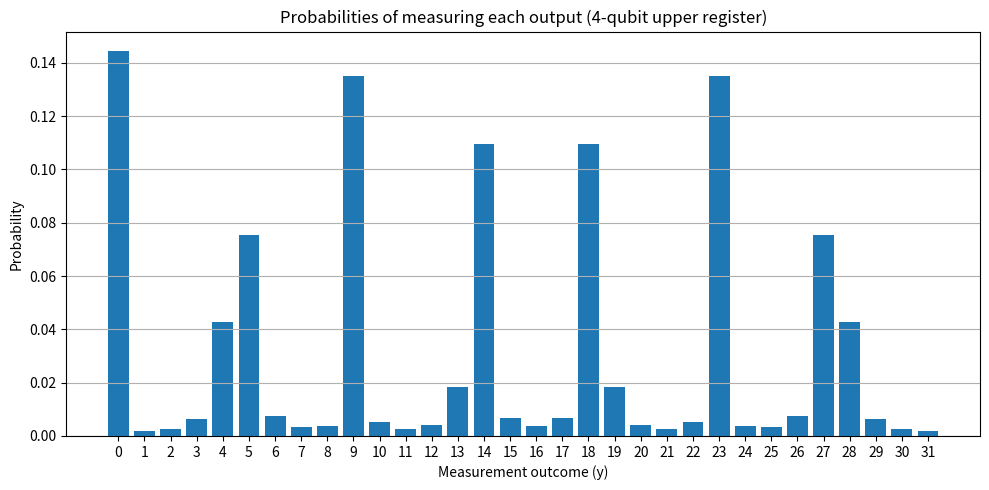

Source code (Python):
import numpy as np
import random
import string

from collections import namedtuple

psi = np.array([[1, 0], [0, 0]])
h = np.array([[1, 1], [1, -1]]) / np.sqrt(2)
cp = np.diag([1, 1, 1, 1j]).reshape((2, 2, 2, 2))

# np.einsum("ij,ip,pjqr,rs->qs", psi, h, cp, h)
psi1 = np.einsum("ij,ip->jp", psi, h)
psi2 = np.einsum("pj,jpqr->qr", psi1, cp)
psi3 = np.einsum("qr,rs->qs", psi2, h)

print(psi1)
print(psi2)
print(psi3)

t1 = np.array([[1, 2], [3, 4]])
t2 = np.array([[1, 2], [3, 4]])

np.einsum("ij,ki->jk", t1, t2)

def random_tensor(dims, dp = 1):
  real = (np.random.randint(2 * 10**dp, size = dims) - 10**dp) / 10**dp
  imag = (np.random.randint(2 * 10**dp, size = dims) - 10**dp) / 10**dp

  return real + imag * 1j

t1 = random_tensor((4, 5))
t2 = random_tensor((3, 5, 7))

Contraction = namedtuple("Contraction", "t1 t2 t3 ws")
c1 = Contraction(t1, t2, np.einsum("ij,kjl->ikl", t1, t2), [(0, 1)])

for el in c1.t3.flatten():
  plus = "+" if el.imag >= 0 else ""
  print(f"{el.real: .2f}{plus}{el.imag:.2f}i")

print(c1.t3)

def make_contraction(t1, t2, ws):
  letters = list(string.ascii_lowercase)

  t1_idxs = letters[0:len(t1.shape)]
  t2_idxs = letters[len(t1.shape):(len(t1.shape) + len(t2.shape))]

  for i1, i2 in ws:
    t2_idxs[i2] = t1_idxs[i1]

  con_string = ''.join(t1_idxs) + ',' + ''.join(t2_idxs)

  return Contraction(t1, t2, np.einsum(con_string, t1, t2), ws)


np.random.seed(9457)

t1 = random_tensor((2, 2))
t2 = random_tensor((2, 2))

make_contraction(t1, t2, [(0, 1)])

def random_dims_and_wires(max_idxs, allowed_dims):
  n1 = np.random.randint(1, max_idxs)
  n2 = np.random.randint(1, max_idxs)

  dims1 = random.choices(allowed_dims, k = n1)
  dims2 = random.choices(allowed_dims, k = n2)

  nw = np.random.randint(0, min(n1, n2) + 1)

  w1 = random.sample(list(np.arange(0, n1)), nw)
  w2 = random.sample(list(np.arange(0, n2)), nw)

  for i1, i2 in zip(w1, w2):
    dims1[i1] = dims2[i2]

  ws = zip(w1, w2)

  return tuple(dims1), tuple(dims2), list(ws)

random_dims_and_wires(5, [2, 3])

dims1, dims2, ws = random_dims_and_wires(5, [2, 3])
con = make_contraction(random_tensor(dims1), random_tensor(dims2), ws)

con

dims = (2, 3)
id = np.eye(np.prod(dims)).reshape(dims + dims)
print(id)

shape = (3, 3, 2, 4, 2)
idxs = [0, 2, 3]

tuple(map(shape.__getitem__, idxs))

swapt = np.zeros((2, 2, 2, 2))
swapt[0, 0, 0, 0] = swapt[0, 1, 1, 0] = swapt[1, 0, 0, 1] = swapt[1, 1, 1, 1] = 1
swapm = np.reshape(swapt, (4, 4))

U, S, Vh = np.linalg.svd(swapm)
S = np.diag(S)
A = U @ S
B = Vh

aT = np.reshape(A, (2, 2, 2, 2))
bT = np.reshape(B, (2, 2, 2, 2))

aT = np.einsum("klij", aT)
bT = np.einsum("ijkl", bT)

aT

m = np.arange(0, 128).reshape((16, 8))
u, s, v = np.linalg.svd(m)
s

import numpy as np

a = np.arange(0, 64).reshape((8, 8))
b = np.arange(0, 64).reshape((8, 8)).T

a @ b

from math import isqrt
def factors(n):    # (cf. https://stackoverflow.com/a/15703327/849891)
  j = 2
  while n > 1:
    for i in range(j, isqrt(n) + 1):
      if n % i == 0:
        n //= i
        j = i
        yield i
        break
    else:
      if n > 1:
        yield n
        break

for i in range(2, 51):
  print(i, ": ", list(factors(2 ** i - 1)))

import numpy as np

a = np.array([ 
  -1.71907, -0.211628, 0, 0, 0.992508, 0.122183, 0, 0, 
  0.211628, -1.71907, 0, 0, -0.122183, 0.992508, 0, 0, 
  0, 0, 1.73205, 0, 0, 0, -1, 0, 
  0, 0, 0, 1.73205, 0, 0, 0, -1, 

  -1.71907, -0.211628, 0, 0, -0.992508, -0.122183, 0, 0, 
  0.211628, -1.71907, 0, 0, 0.122183, -0.992508, 0, 0, 
  0, 0, 1.73205, 0, 0, 0, 1, 0, 
  0, 0, 0, 1.73205, 0, 0, 0, 1,


  0, 0, 0, 0, 0, 0, 0, 0, 
  0, 0, 0, 0, 0, 0, 0, 0, 
  0, 0, 0, 0, 0, 0, 0, 0, 
  0, 0, 0, 0, 0, 0, 0, 0, 

  0, 0, 0, 0, 0, 0, 0, 0, 
  0, 0, 0, 0, 0, 0, 0, 0, 
  0, 0, 0, 0, 0, 0, 0, 0, 
  0, 0, 0, 0, 0, 0, 0, 0,


  0, 0, 0, 0, 0, 0, 0, 0, 
  0, 0, 0, 0, 0, 0, 0, 0, 
  0, 0, 0, 0, 0, 0, 0, 0, 
  0, 0, 0, 0, 0, 0, 0, 0, 

  0, 0, 0, 0, 0, 0, 0, 0, 
  0, 0, 0, 0, 0, 0, 0, 0, 
  0, 0, 0, 0, 0, 0, 0, 0, 
  0, 0, 0, 0, 0, 0, 0, 0,


  1.73205, 0, 0, 0, -1, 0, 0, 0, 
  0, 1.73205, 0, 0, 0, -1, 0, 0, 
  0, 0, 1.73205, 0, 0, 0, -1, 0, 
  0, 0, 0, 1.73205, 0, 0, 0, -1, 

  1.73205, 0, 0, 0, 1, 0, 0, 0, 
  0, 1.73205, 0, 0, 0, 1, 0, 0, 
  0, 0, 1.73205, 0, 0, 0, 1, 0, 
  0, 0, 0, 1.73205, 0, 0, 0, 1
])

a = a.reshape((2, 2, 2, 4, 2, 4))
# a = a.transpose((1, 4, 0, 3, 2, 5))
a = a.transpose((2, 0, 3, 4, 1, 5))
a = a.reshape((16, 16))

u, s, v = np.linalg.svd(a)
u @ np.diag(s) @ v
s

np.random.seed(1)
b = np.int32(np.random.random(256) * 100) / 100
b

b = b.reshape((2, 2, 2, 4, 2, 4))
# b = b.transpose((1, 4, 0, 3, 2, 5))
b = b.transpose((2, 0, 3, 4, 1, 5))
b = b.reshape((16, 16))

u, s, v = np.linalg.svd(b)
u @ np.diag(s) @ v

print(s)

# Reference to P2OF output distribution, generated by ChatGPT. 
import numpy as np
import matplotlib.pyplot as plt

# Define constants
n = 5  # number of qubits in the upper register
N = 2 ** n  # number of possible measurement outcomes
r = 7  # period of a^x mod N (here, a=8, N=15)
k_values = list(range(r))  # eigenphase numerators

# Function to compute probability for each y
def probability_y(y):
    prob = 0
    for k in k_values:
        phase = k / r
        sum_exp = sum(np.exp(2j * np.pi * (phase - y / N) * x) for x in range(N))
        prob += abs(sum_exp / N) ** 2
    return prob / len(k_values)

# Compute probabilities for all 16 outcomes
probabilities = [probability_y(y) for y in range(N)]


# Plot the probabilities
plt.figure(figsize=(10, 5))
plt.bar(range(N), probabilities)
plt.xlabel("Measurement outcome (y)")
plt.ylabel("Probability")
plt.title("Probabilities of measuring each output (4-qubit upper register)")
plt.xticks(range(N))
plt.grid(axis='y')
plt.tight_layout()
plt.show()

# Print the raw probabilities
for y, p in enumerate(probabilities):
    print(f"y = {y:2d} ({y:04b}): Probability = {p:.6f}")
